pico-8 play session: hold → + tap 🅾

[t = 2 s] hold → ~2s, tap 🅾 ~4×
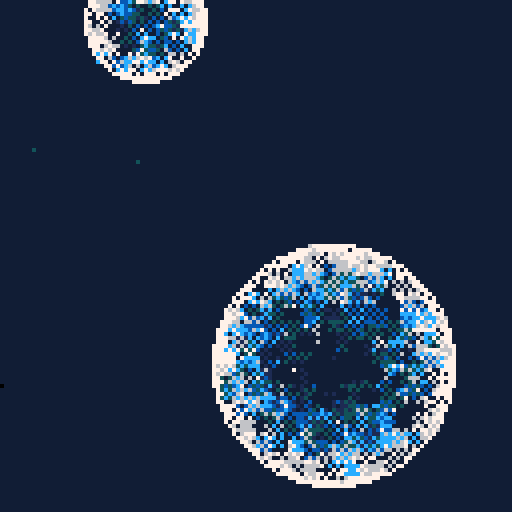
[t = 4 s] hold → ~4s, tap 🅾 ~7×
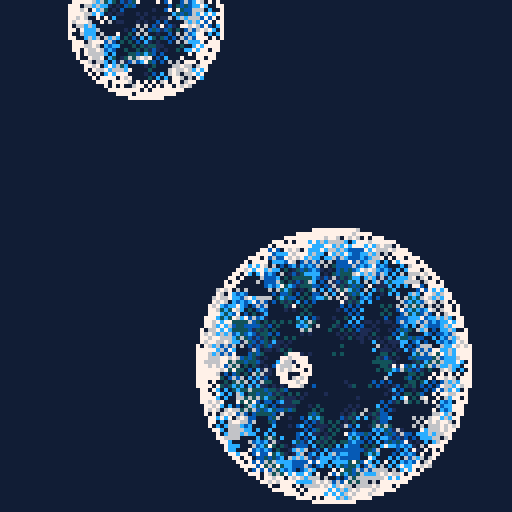
[t = 6 s] hold → ~6s, tap 🅾 ~10×
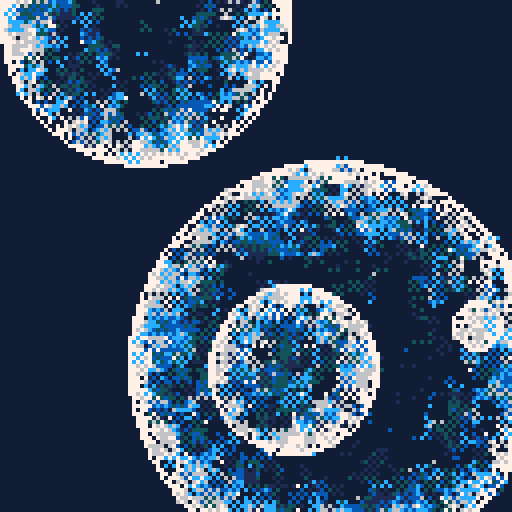
[t = 8 s] hold → ~8s, tap 🅾 ~14×
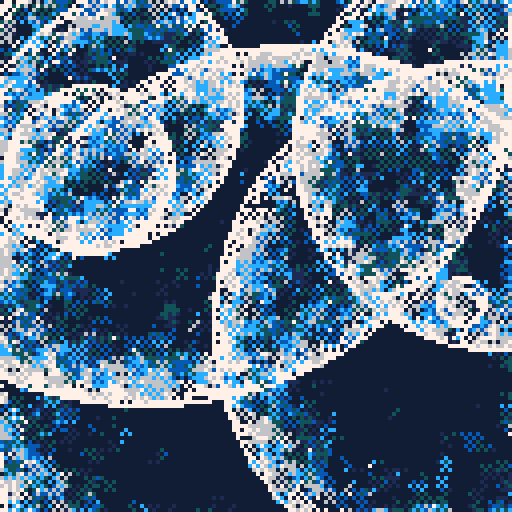

pico-8 cartridge
version 34
__lua__
pal({-15,1,-13,-4,12},1)a={}::_::for i=0,999do
x,y=rnd(128),rnd(128)
?"⁙",x-1,y-2,max(pget(x,y)-1,1)
end
if(sin(t())==0)add(a,{x,y,0})
for f in all(a)do
circ(f[1],f[2],f[3],7)f[3]+=1
if(f[3]>128)del(a,f)end
flip()goto _
__gfx__
00000000000000000000000000000000000000000000000000000000000000000000000000000000000000000000000000000000000000000000000000000000
00000000000000000000000000000000000000000000000000000000000000000000000000000000000000000000000000000000000000000000000000000000
00700700000000000000000000000000000000000000000000000000000000000000000000000000000000000000000000000000000000000000000000000000
00077000000000000000000000000000000000000000000000000000000000000000000000000000000000000000000000000000000000000000000000000000
00077000000000000000000000000000000000000000000000000000000000000000000000000000000000000000000000000000000000000000000000000000
00700700000000000000000000000000000000000000000000000000000000000000000000000000000000000000000000000000000000000000000000000000
